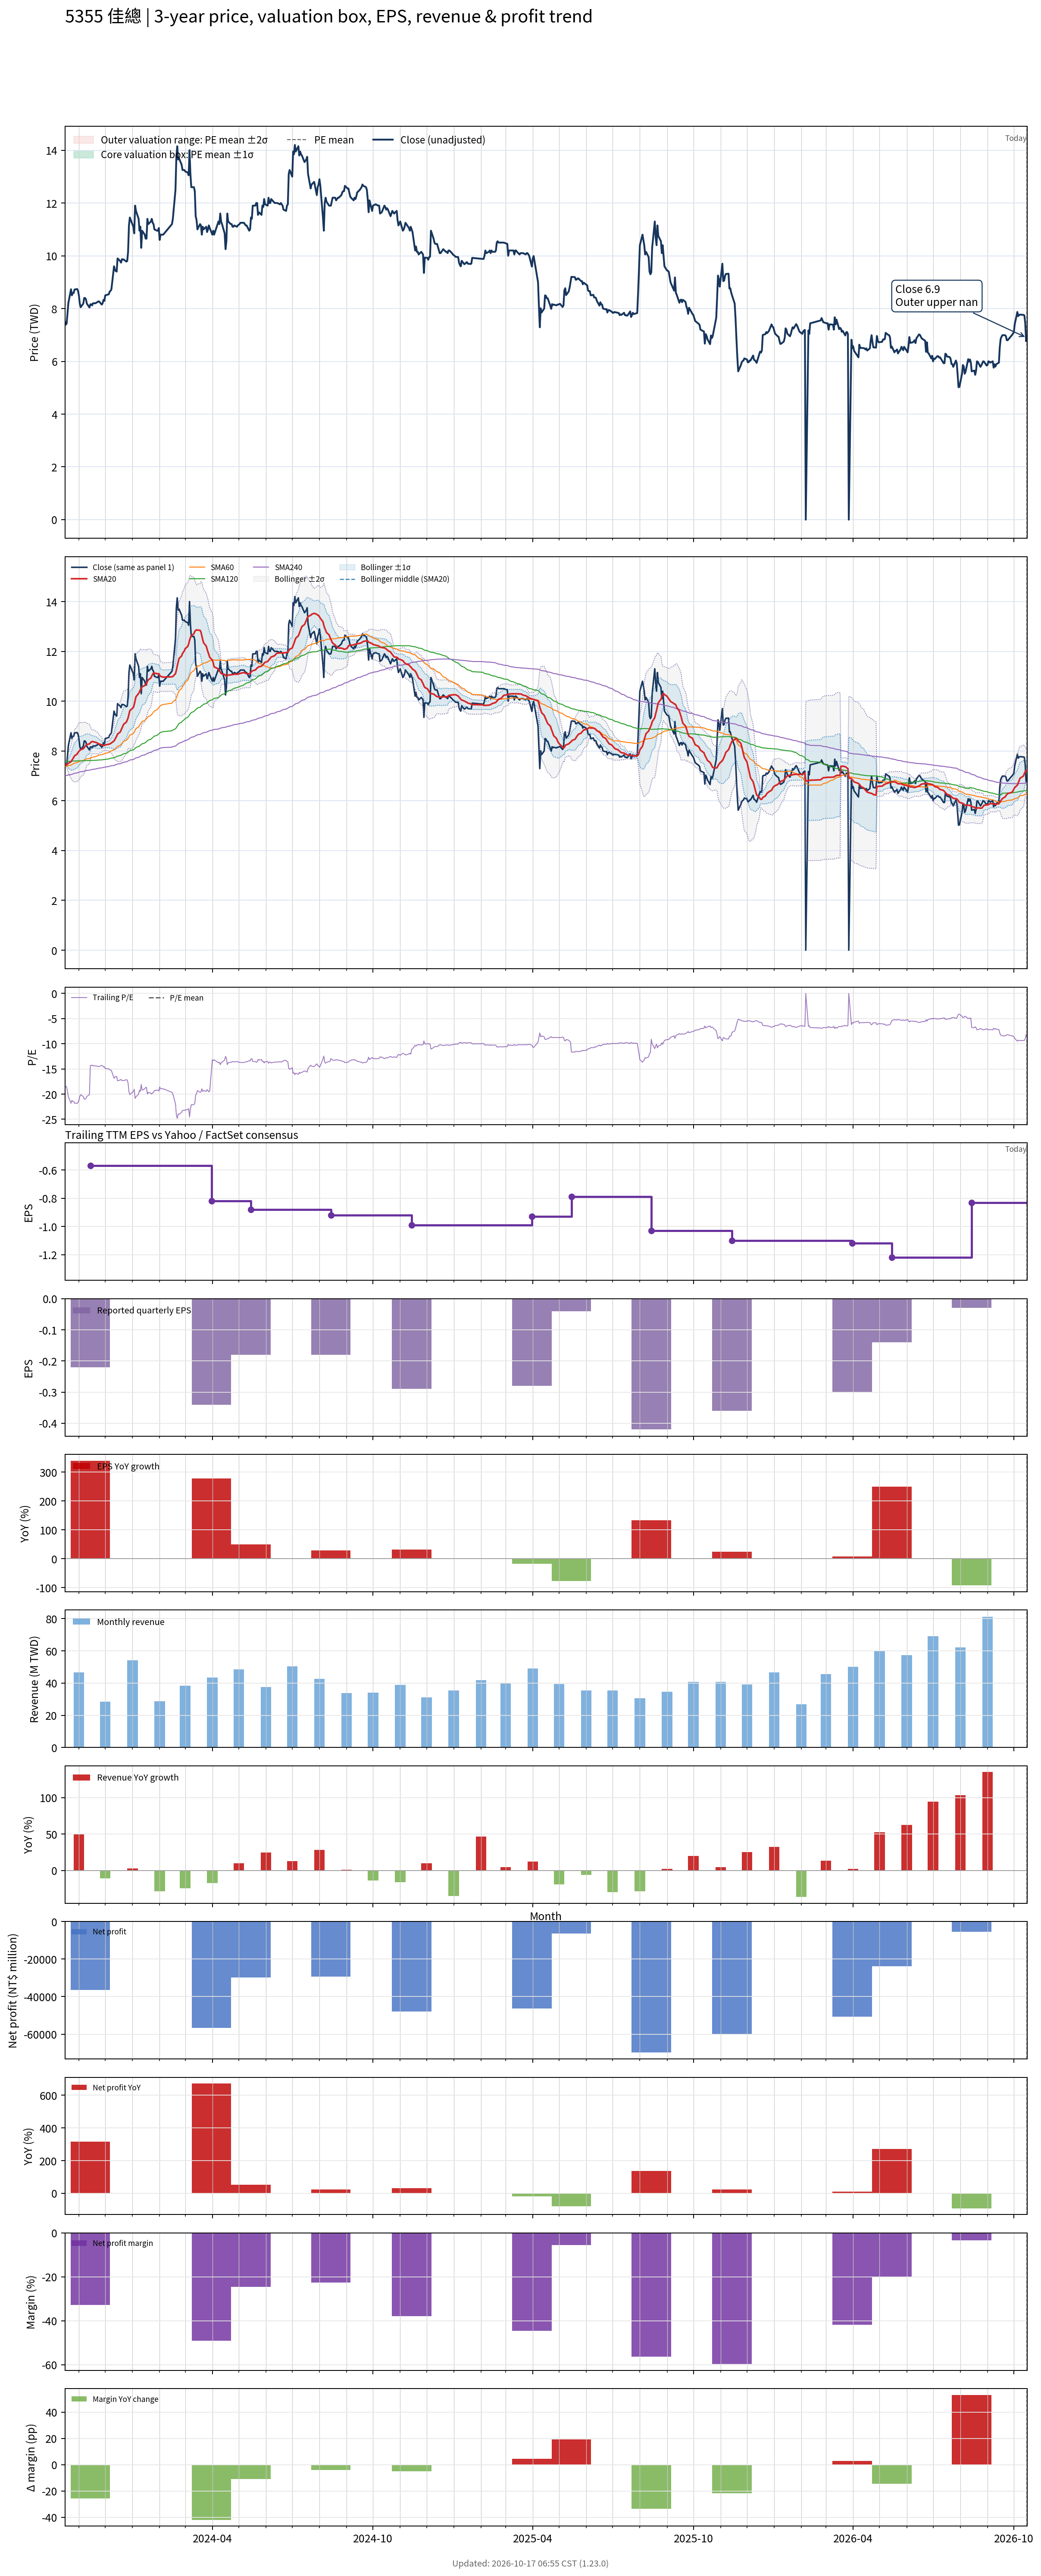

The data file committed next to this chart (first rows):
# chart-version: skill-stock-dynamic-val…
date, close, available_date, period_end, eps, ttm_eps, pe, pe_mean, pe_std, price_m2, price_m1, price_mean, price_p1, price_p2, forward_eps, forward_pe, forward_pe_mean, forward_pe_std, forward_price_m2, forward_price_m1, forward_price_mean, forward_price_p1, forward_price_p2, sma20
2023-10-16, 7.5, 2023-08-14, 2023-06-30, -0.14, -0.4, -18.75, , , , , , , , , , , , , , , , , 7.442
2023-10-17, 7.39, 2023-08-14, 2023-06-30, -0.14, -0.4, -18.48, , , , , , , , , , , , , , , , , 7.447
2023-10-18, 7.43, 2023-08-14, 2023-06-30, -0.14, -0.4, -18.57, , , , , , , , , , , , , , , , , 7.449
2023-10-19, 7.82, 2023-08-14, 2023-06-30, -0.14, -0.4, -19.55, , , , , , , , , , , , , , , , , 7.468
2023-10-20, 8.22, 2023-08-14, 2023-06-30, -0.14, -0.4, -20.55, , , , , , , , , , , , , , , , , 7.506
2023-10-23, 8.73, 2023-08-14, 2023-06-30, -0.14, -0.4, -21.82, , , , , , , , , , , , , , , , , 7.569
2023-10-24, 8.5, 2023-08-14, 2023-06-30, -0.14, -0.4, -21.25, , , , , , , , , , , , , , , , , 7.623
2023-10-25, 8.59, 2023-08-14, 2023-06-30, -0.14, -0.4, -21.48, , , , , , , , , , , , , , , , , 7.682
2023-10-26, 8.59, 2023-08-14, 2023-06-30, -0.14, -0.4, -21.48, , , , , , , , , , , , , , , , , 7.739
2023-10-27, 8.72, 2023-08-14, 2023-06-30, -0.14, -0.4, -21.8, , , , , , , , , , , , , , , , , 7.804
2023-10-30, 8.74, 2023-08-14, 2023-06-30, -0.14, -0.4, -21.85, , , , , , , , , , , , , , , , , 7.875
2023-10-31, 8.67, 2023-08-14, 2023-06-30, -0.14, -0.4, -21.68, , , , , , , , , , , , , , , , , 7.939
2023-11-01, 8.49, 2023-08-14, 2023-06-30, -0.14, -0.4, -21.23, , , , , , , , , , , , , , , , , 7.986
2023-11-02, 8.19, 2023-08-14, 2023-06-30, -0.14, -0.4, -20.48, , , , , , , , , , , , , , , , , 8.018
2023-11-03, 8.05, 2023-08-14, 2023-06-30, -0.14, -0.4, -20.12, , , , , , , , , , , , , , , , , 8.053
2023-11-06, 8.19, 2023-08-14, 2023-06-30, -0.14, -0.4, -20.48, , , , , , , , , , , , , , , , , 8.088
2023-11-07, 8.4, 2023-08-14, 2023-06-30, -0.14, -0.4, -21, , , , , , , , , , , , , , , , , 8.133
2023-11-08, 8.4, 2023-08-14, 2023-06-30, -0.14, -0.4, -21, , , , , , , , , , , , , , , , , 8.179
2023-11-09, 8.35, 2023-08-14, 2023-06-30, -0.14, -0.4, -20.88, , , , , , , , , , , , , , , , , 8.225
2023-11-10, 8.19, 2023-08-14, 2023-06-30, -0.14, -0.4, -20.48, , , , , , , , , , , , , , , , , 8.258
2023-11-13, 8.04, 2023-08-14, 2023-06-30, -0.14, -0.4, -20.1, , , , , , , , , , , , , , , , , 8.285
2023-11-14, 8.16, 2023-11-14, 2023-09-30, -0.22, -0.57, -14.32, , , , , , , , , , , , , , , , , 8.323
2023-11-15, 8.16, 2023-11-14, 2023-09-30, -0.22, -0.57, -14.32, , , , , , , , , , , , , , , , , 8.36
2023-11-16, 8.12, 2023-11-14, 2023-09-30, -0.22, -0.57, -14.25, , , , , , , , , , , , , , , , , 8.375
2023-11-17, 8.2, 2023-11-14, 2023-09-30, -0.22, -0.57, -14.39, , , , , , , , , , , , , , , , , 8.374
2023-11-20, 8.2, 2023-11-14, 2023-09-30, -0.22, -0.57, -14.39, , , , , , , , , , , , , , , , , 8.348
2023-11-21, 8.23, 2023-11-14, 2023-09-30, -0.22, -0.57, -14.44, , , , , , , , , , , , , , , , , 8.334
2023-11-22, 8.24, 2023-11-14, 2023-09-30, -0.22, -0.57, -14.46, , , , , , , , , , , , , , , , , 8.316
2023-11-23, 8.27, 2023-11-14, 2023-09-30, -0.22, -0.57, -14.51, , , , , , , , , , , , , , , , , 8.3
2023-11-24, 8.27, 2023-11-14, 2023-09-30, -0.22, -0.57, -14.51, , , , , , , , , , , , , , , , , 8.278
2023-11-27, 8.15, 2023-11-14, 2023-09-30, -0.22, -0.57, -14.3, , , , , , , , , , , , , , , , , 8.248
2023-11-28, 8.2, 2023-11-14, 2023-09-30, -0.22, -0.57, -14.39, , , , , , , , , , , , , , , , , 8.225
2023-11-29, 8.33, 2023-11-14, 2023-09-30, -0.22, -0.57, -14.61, , , , , , , , , , , , , , , , , 8.217
2023-11-30, 8.29, 2023-11-14, 2023-09-30, -0.22, -0.57, -14.54, , , , , , , , , , , , , , , , , 8.222
2023-12-01, 8.5, 2023-11-14, 2023-09-30, -0.22, -0.57, -14.91, , , , , , , , , , , , , , , , , 8.245
2023-12-04, 8.53, 2023-11-14, 2023-09-30, -0.22, -0.57, -14.96, , , , , , , , , , , , , , , , , 8.261
2023-12-05, 8.54, 2023-11-14, 2023-09-30, -0.22, -0.57, -14.98, , , , , , , , , , , , , , , , , 8.268
2023-12-06, 8.64, 2023-11-14, 2023-09-30, -0.22, -0.57, -15.16, , , , , , , , , , , , , , , , , 8.28
2023-12-07, 8.67, 2023-11-14, 2023-09-30, -0.22, -0.57, -15.21, , , , , , , , , , , , , , , , , 8.296
2023-12-08, 8.73, 2023-11-14, 2023-09-30, -0.22, -0.57, -15.32, , , , , , , , , , , , , , , , , 8.323
2023-12-11, 9.6, 2023-11-14, 2023-09-30, -0.22, -0.57, -16.84, , , , , , , , , , , , , , , , , 8.402
2023-12-12, 9.47, 2023-11-14, 2023-09-30, -0.22, -0.57, -16.61, , , , , , , , , , , , , , , , , 8.467
2023-12-13, 9.42, 2023-11-14, 2023-09-30, -0.22, -0.57, -16.53, , , , , , , , , , , , , , , , , 8.53
2023-12-14, 9.4, 2023-11-14, 2023-09-30, -0.22, -0.57, -16.49, , , , , , , , , , , , , , , , , 8.594
2023-12-15, 9.9, 2023-11-14, 2023-09-30, -0.22, -0.57, -17.37, , , , , , , , , , , , , , , , , 8.679
2023-12-18, 9.8, 2023-11-14, 2023-09-30, -0.22, -0.57, -17.19, , , , , , , , , , , , , , , , , 8.759
2023-12-19, 9.74, 2023-11-14, 2023-09-30, -0.22, -0.57, -17.09, , , , , , , , , , , , , , , , , 8.835
2023-12-20, 9.87, 2023-11-14, 2023-09-30, -0.22, -0.57, -17.32, , , , , , , , , , , , , , , , , 8.916
2023-12-21, 9.86, 2023-11-14, 2023-09-30, -0.22, -0.57, -17.3, , , , , , , , , , , , , , , , , 8.995
2023-12-22, 9.86, 2023-11-14, 2023-09-30, -0.22, -0.57, -17.3, , , , , , , , , , , , , , , , , 9.075
2023-12-25, 9.78, 2023-11-14, 2023-09-30, -0.22, -0.57, -17.16, , , , , , , , , , , , , , , , , 9.156
2023-12-26, 9.8, 2023-11-14, 2023-09-30, -0.22, -0.57, -17.19, , , , , , , , , , , , , , , , , 9.236
2023-12-27, 10.15, 2023-11-14, 2023-09-30, -0.22, -0.57, -17.81, , , , , , , , , , , , , , , , , 9.328
2023-12-28, 11.15, 2023-11-14, 2023-09-30, -0.22, -0.57, -19.56, , , , , , , , , , , , , , , , , 9.47
2023-12-29, 11.45, 2023-11-14, 2023-09-30, -0.22, -0.57, -20.09, , , , , , , , , , , , , , , , , 9.618
2024-01-02, 11.1, 2023-11-14, 2023-09-30, -0.22, -0.57, -19.47, , , , , , , , , , , , , , , , , 9.746
2024-01-03, 10.85, 2023-11-14, 2023-09-30, -0.22, -0.57, -19.04, , , , , , , , , , , , , , , , , 9.862
2024-01-04, 11.9, 2023-11-14, 2023-09-30, -0.22, -0.57, -20.88, , , , , , , , , , , , , , , , , 10.03
2024-01-05, 11.7, 2023-11-14, 2023-09-30, -0.22, -0.57, -20.53, , , , , , , , , , , , , , , , , 10.18
... 671 more rows
